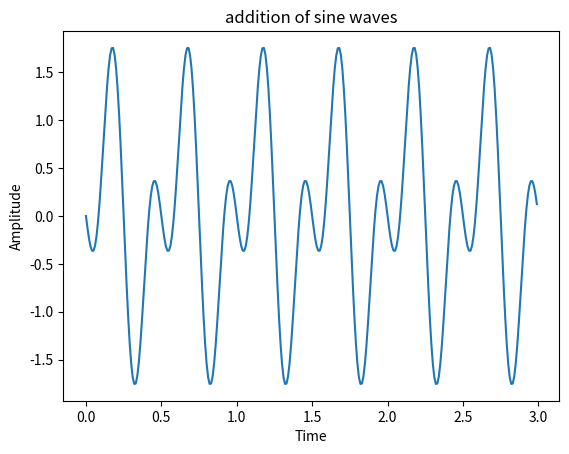

Here is the Python script that generated this plot:
import numpy as np
import matplotlib.pyplot as plt
t=np.arange(0,3,0.01)
f1=2
f2=4
x1=np.sin(2*np.pi*f1*t)
x2=np.sin(2*np.pi*f2*t)
x=x1-x2
plt.plot(t,x)
plt.xlabel('Time')
plt.ylabel('Amplitude')
plt.title("addition of sine waves")
plt.show()
